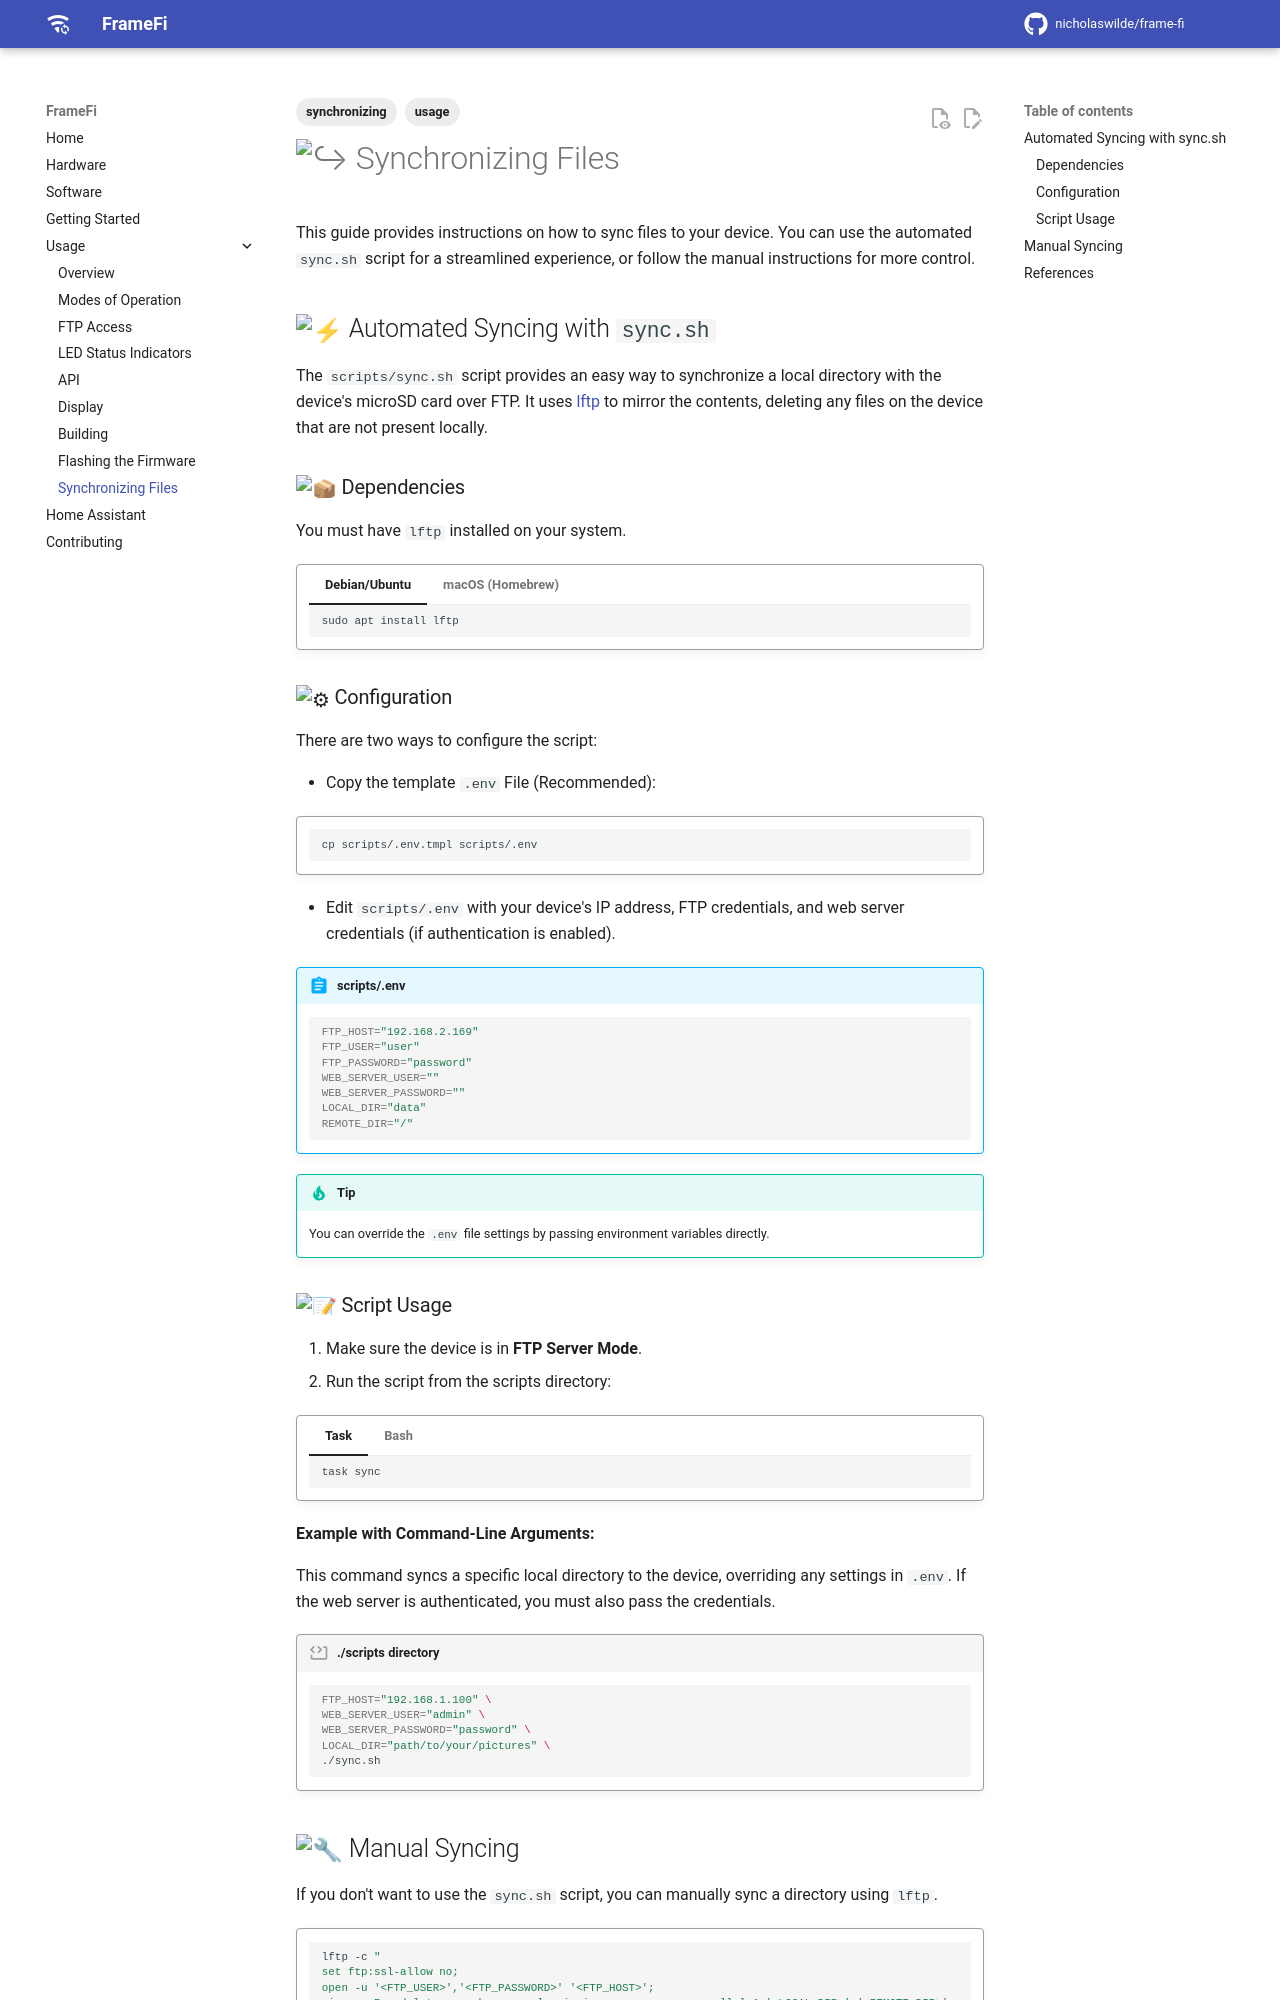

repository: nicholaswilde/frame-fi · page: synchronizing-files/index.html · generator: mkdocs

---
tags:
  - usage
  - synchronizing
---
# :arrow_right_hook: Synchronizing Files

This guide provides instructions on how to sync files to your device. You can use the automated `sync.sh` script for a streamlined experience, or follow the manual instructions for more control.

## :zap: Automated Syncing with `sync.sh`

The `scripts/sync.sh` script provides an easy way to synchronize a local directory with the device's microSD card over FTP. It uses [lftp][1] to mirror the contents, deleting any files on the device that are not present locally.

### :package: Dependencies

You must have `lftp` installed on your system.

!!! code ""

    === "Debian/Ubuntu"

        ```shell
        sudo apt install lftp
        ```

    === "macOS (Homebrew)"
    
        ```shell
        brew install lftp
        ```

### :gear: Configuration

There are two ways to configure the script:

- Copy the template `.env` File (Recommended):

!!! code ""

    ```shell
    cp scripts/.env.tmpl scripts/.env
    ```

- Edit `scripts/.env` with your device's IP address, FTP credentials, and web server credentials (if authentication is enabled).

!!! abstract "scripts/.env"

      ```ini
      --8<-- ".env.tmpl"
      ```

!!! tip

    You can override the `.env` file settings by passing environment variables directly.

### :pencil: Script Usage

1. Make sure the device is in **FTP Server Mode**.
2. Run the script from the scripts directory:

!!! code ""

    === "Task"

        ```bash
        task sync
        ```

    === "Bash"
    
        ```shell
        cd scripts
        ./sync.sh
        ```

**Example with Command-Line Arguments:**

This command syncs a specific local directory to the device, overriding any settings in `.env`. If the web server is authenticated, you must also pass the credentials.

!!! code "./scripts directory"
    
    ```shell
    FTP_HOST="192.168.1.100" \
    WEB_SERVER_USER="admin" \
    WEB_SERVER_PASSWORD="password" \
    LOCAL_DIR="path/to/your/pictures" \
    ./sync.sh
    ```
